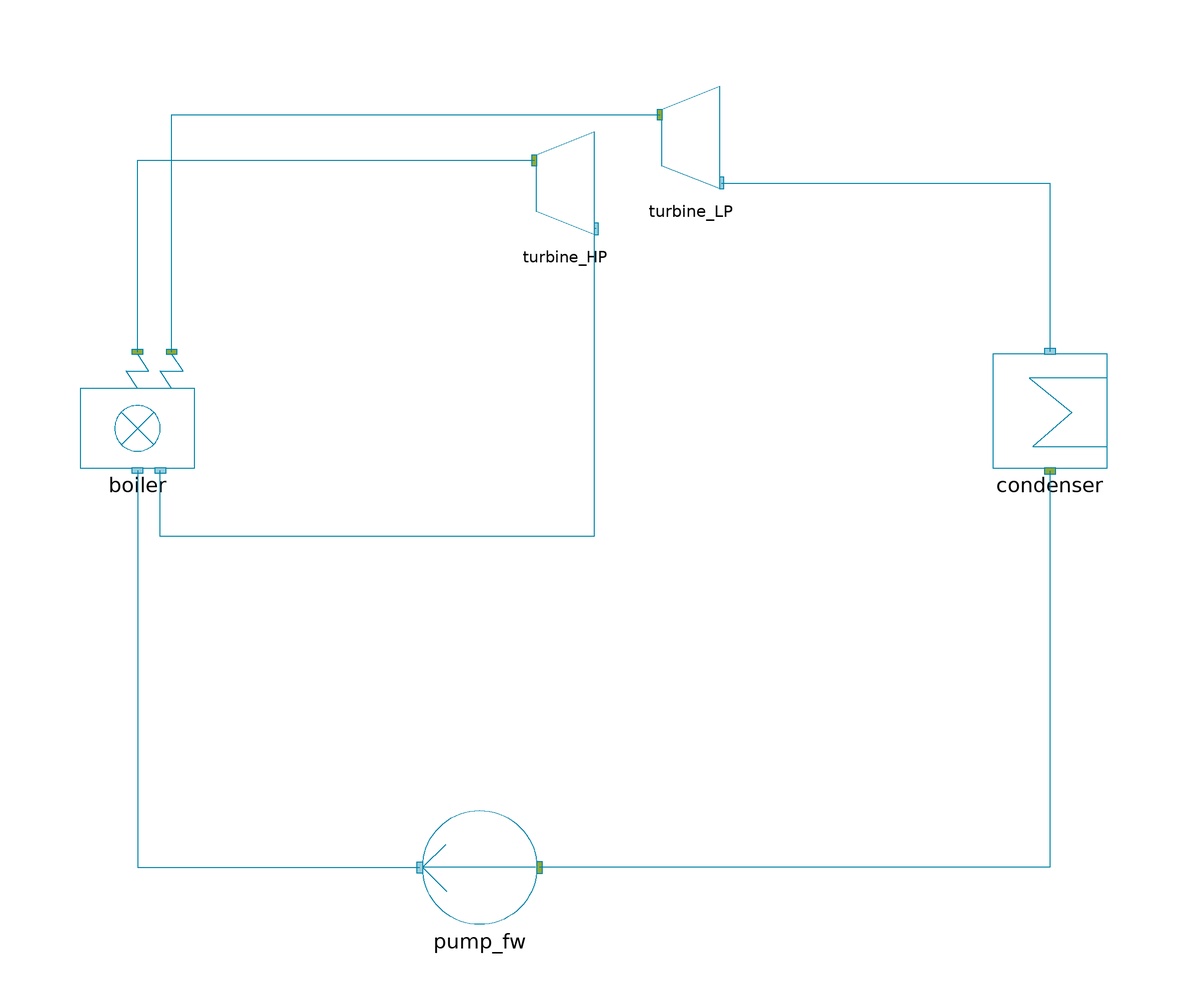

The component connection diagram of the Modelica model below, drawn from its own Placement and Line annotations.

model StaCy_5Components "A Static Cycle with only five components!"
//__________________________________________________________________________//
// Component of the ClaRa library, version: 1.9.0                           //
//                                                                          //
// Licensed by the ClaRa development team under the 3-clause BSD License.   //
// Copyright  2013-2024, ClaRa development team.                            //
//                                                                          //
// The ClaRa development team consists of the following partners:           //
// TLK-Thermo GmbH (Braunschweig, Germany),                                 //
// XRG Simulation GmbH (Hamburg, Germany).                                  //
//__________________________________________________________________________//
// Contents published in ClaRa have been contributed by different authors   //
// and institutions. Please see model documentation for detailed information//
// on original authorship and copyrights.                                   //
//__________________________________________________________________________//
  extends ClaRa.Basics.Icons.Init;
  import TILMedia.VLEFluid.MixtureCompatible.Functions.*;
  import SI = ClaRa.Basics.Units;
  outer ClaRa.SimCenter simCenter;
  parameter TILMedia.VLEFluid.Types.BaseVLEFluid medium=simCenter.fluid1 "Medium in the component" annotation (choices(
      choice=simCenter.fluid1 "First fluid defined in global simCenter",
      choice=simCenter.fluid2 "Second fluid defined in global simCenter",
      choice=simCenter.fluid3 "Third fluid defined in global simCenter"), Dialog(group="Fundamental Definitions"));

//__________________global parameter_______________________
  inner parameter Real P_target_= 1 "Value of load in p.u."    annotation(Dialog(group="Global parameter"));
//  inner parameter SI.MassFlowRate m_flow_nom=417 "Feedwater massflow rate at nominal point" annotation (Dialog(group="Global parameter"));
  parameter Basics.Units.Temperature T_LS_nom=823 "Live steam temperature at nominal point" annotation (Dialog(group="Global parameter"));
  parameter Basics.Units.Temperature T_RS_nom=833 "Reheated steam temperature at nominal point" annotation (Dialog(group="Global parameter"));
//   parameter SI.HeatFlowRate Q_nom=boiler.m_flow_LS*(boiler.h_LS_out - boiler.h_LS_in) + boiler.m_flow_RS*(boiler.h_RS_out - boiler.h_RS_in)
//     "Nominal heat flow rate"

  final parameter Basics.Units.MassFlowRate m_flow_FW=417*P_target_ "Feedwater massflow rate at nominal point" annotation (Dialog(group="Global parameter"));

//___________________condenser parameter___________________
  parameter Basics.Units.Pressure p_condenser=4000 annotation (Dialog(group="Condenser"));

//____________________boiler parameter_____________________
//  parameter ClaRa.Basics.Units.HeatFlowRate Q_nom = 1150e6 annotation(Dialog(tab="Boiler"));
  parameter Basics.Units.Pressure p_LS_out_nom=250.2e5 "Live steam pressure at nomninal point" annotation (Dialog(tab="Boiler"));
  parameter Basics.Units.Pressure p_RS_out_nom=51e5 "Reaheated steam pressure at nomninal point" annotation (Dialog(tab="Boiler"));
  parameter Basics.Units.Pressure dp_LS_nom=89e5 "Live steam pressure loss in boiler at nomninal point" annotation (Dialog(tab="Boiler"));
  parameter Basics.Units.Pressure dp_RS_nom=5e5 "Reheated steam pressure loss in boiler at nomninal point" annotation (Dialog(tab="Boiler"));

  parameter Real CharLine_dpHP_mLS_[:,:]=[0,0; 0.1,0.01; 0.2,0.04; 0.3,0.09; 0.4,
      0.16; 0.5,0.25; 0.6,0.36; 0.7,0.49; 0.8,0.64; 0.9,0.81; 1,1] "Characteristic line of pressure drop as function of mass flow rate"
                                                                         annotation(Dialog(group = "CharLines", tab="Boiler"));
  parameter Real CharLine_dpIP_mRS_[:,:]=[0,0; 0.1,0.01; 0.2,0.04; 0.3,0.09; 0.4,
      0.16; 0.5,0.25; 0.6,0.36; 0.7,0.49; 0.8,0.64; 0.9,0.81; 1,1] "Characteristic line of pressure drop as function of mass flow rate"
                                                                         annotation(Dialog(group = "CharLines",  tab="Boiler"));

//___________________pump parameter________________________
parameter Real efficiency_Pump_FW=1 "Efficiency of pump" annotation(Dialog(tab="Pumps"));

//________________turbine parameter________________________
parameter Real efficiency_Turb_HP=1 "Efficiency of turbine" annotation(Dialog(tab= "Turbines"));
parameter Real efficiency_Turb_LP=1 "Efficiency of turbine" annotation(Dialog(tab="Turbines"));
//parameter Real efficiency_Turb_LP2=1 "Efficiency of turbine" annotation(Dialog(tab="Turbines"));

  ClaRa.StaticCycles.Machines.Pump1 pump_fw(efficiency=efficiency_Pump_FW) annotation (Placement(transformation(extent={{-2,-78},{-22,-58}})));
  ClaRa.StaticCycles.Machines.Turbine turbine_HP(efficiency=efficiency_Turb_HP) annotation (Placement(transformation(extent={{-2,42},{8,62}})));
  ClaRa.StaticCycles.Machines.Turbine turbine_LP(efficiency=efficiency_Turb_LP) annotation (Placement(transformation(extent={{20,50},{30,70}})));
  Furnace.Boiler_simple boiler(
    p_LS_out_nom=p_LS_out_nom,
    p_RS_out_nom=p_RS_out_nom,
    CharLine_Delta_p_IP_mRS_=CharLine_dpIP_mRS_,
    T_LS_nom=T_LS_nom,
    T_RS_nom=T_RS_nom,
    CharLine_Delta_p_HP_mLS_=CharLine_dpHP_mLS_,
    Delta_p_LS_nom=dp_LS_nom,
    Delta_p_RS_nom=dp_RS_nom,
    m_flow_LS_nom=417,
    m_flow_RS_nom=417) annotation (Placement(transformation(extent={{-82,2},{-62,22}})));

  ClaRa.StaticCycles.HeatExchanger.Condenser condenser(p_condenser=p_condenser) annotation (Placement(transformation(extent={{78,2},{98,22}})));
equation
  connect(condenser.outlet, pump_fw.inlet) annotation (Line(
      points={{88,1.5},{88,-68},{-1.5,-68}},
      color={0,131,169},
      smooth=Smooth.None));
  connect(boiler.liveSteam, turbine_HP.inlet) annotation (Line(
      points={{-72,22.4},{-72,56},{-2.41667,56}},
      color={0,131,169},
      smooth=Smooth.None));
  connect(turbine_LP.outlet, condenser.inlet) annotation (Line(
      points={{30.4167,52},{88,52},{88,22.5}},
      color={0,131,169},
      smooth=Smooth.None));
  connect(boiler.hotReheat, turbine_LP.inlet) annotation (Line(points={{-66,22.4},{-66,22.4},{-66,64},{19.5833,64}}, color={0,131,169}));
  connect(turbine_HP.outlet, boiler.coldReheat) annotation (Line(points={{8.41667,44},{8,44},{8,-10},{-68,-10},{-68,1.6}}, color={0,131,169}));
  connect(boiler.feedWater, pump_fw.outlet) annotation (Line(points={{-72,1.6},{-72,1.6},{-72,-68},{-22.5,-68}}, color={0,131,169}));
    annotation (Dialog(group="Global parameter"),
              Icon(coordinateSystem(preserveAspectRatio=true, extent={{-100,
            -100},{100,100}},
        initialScale=0.1),
                   graphics),      Diagram(graphics,
                                           coordinateSystem(initialScale=0.1)));
end StaCy_5Components;